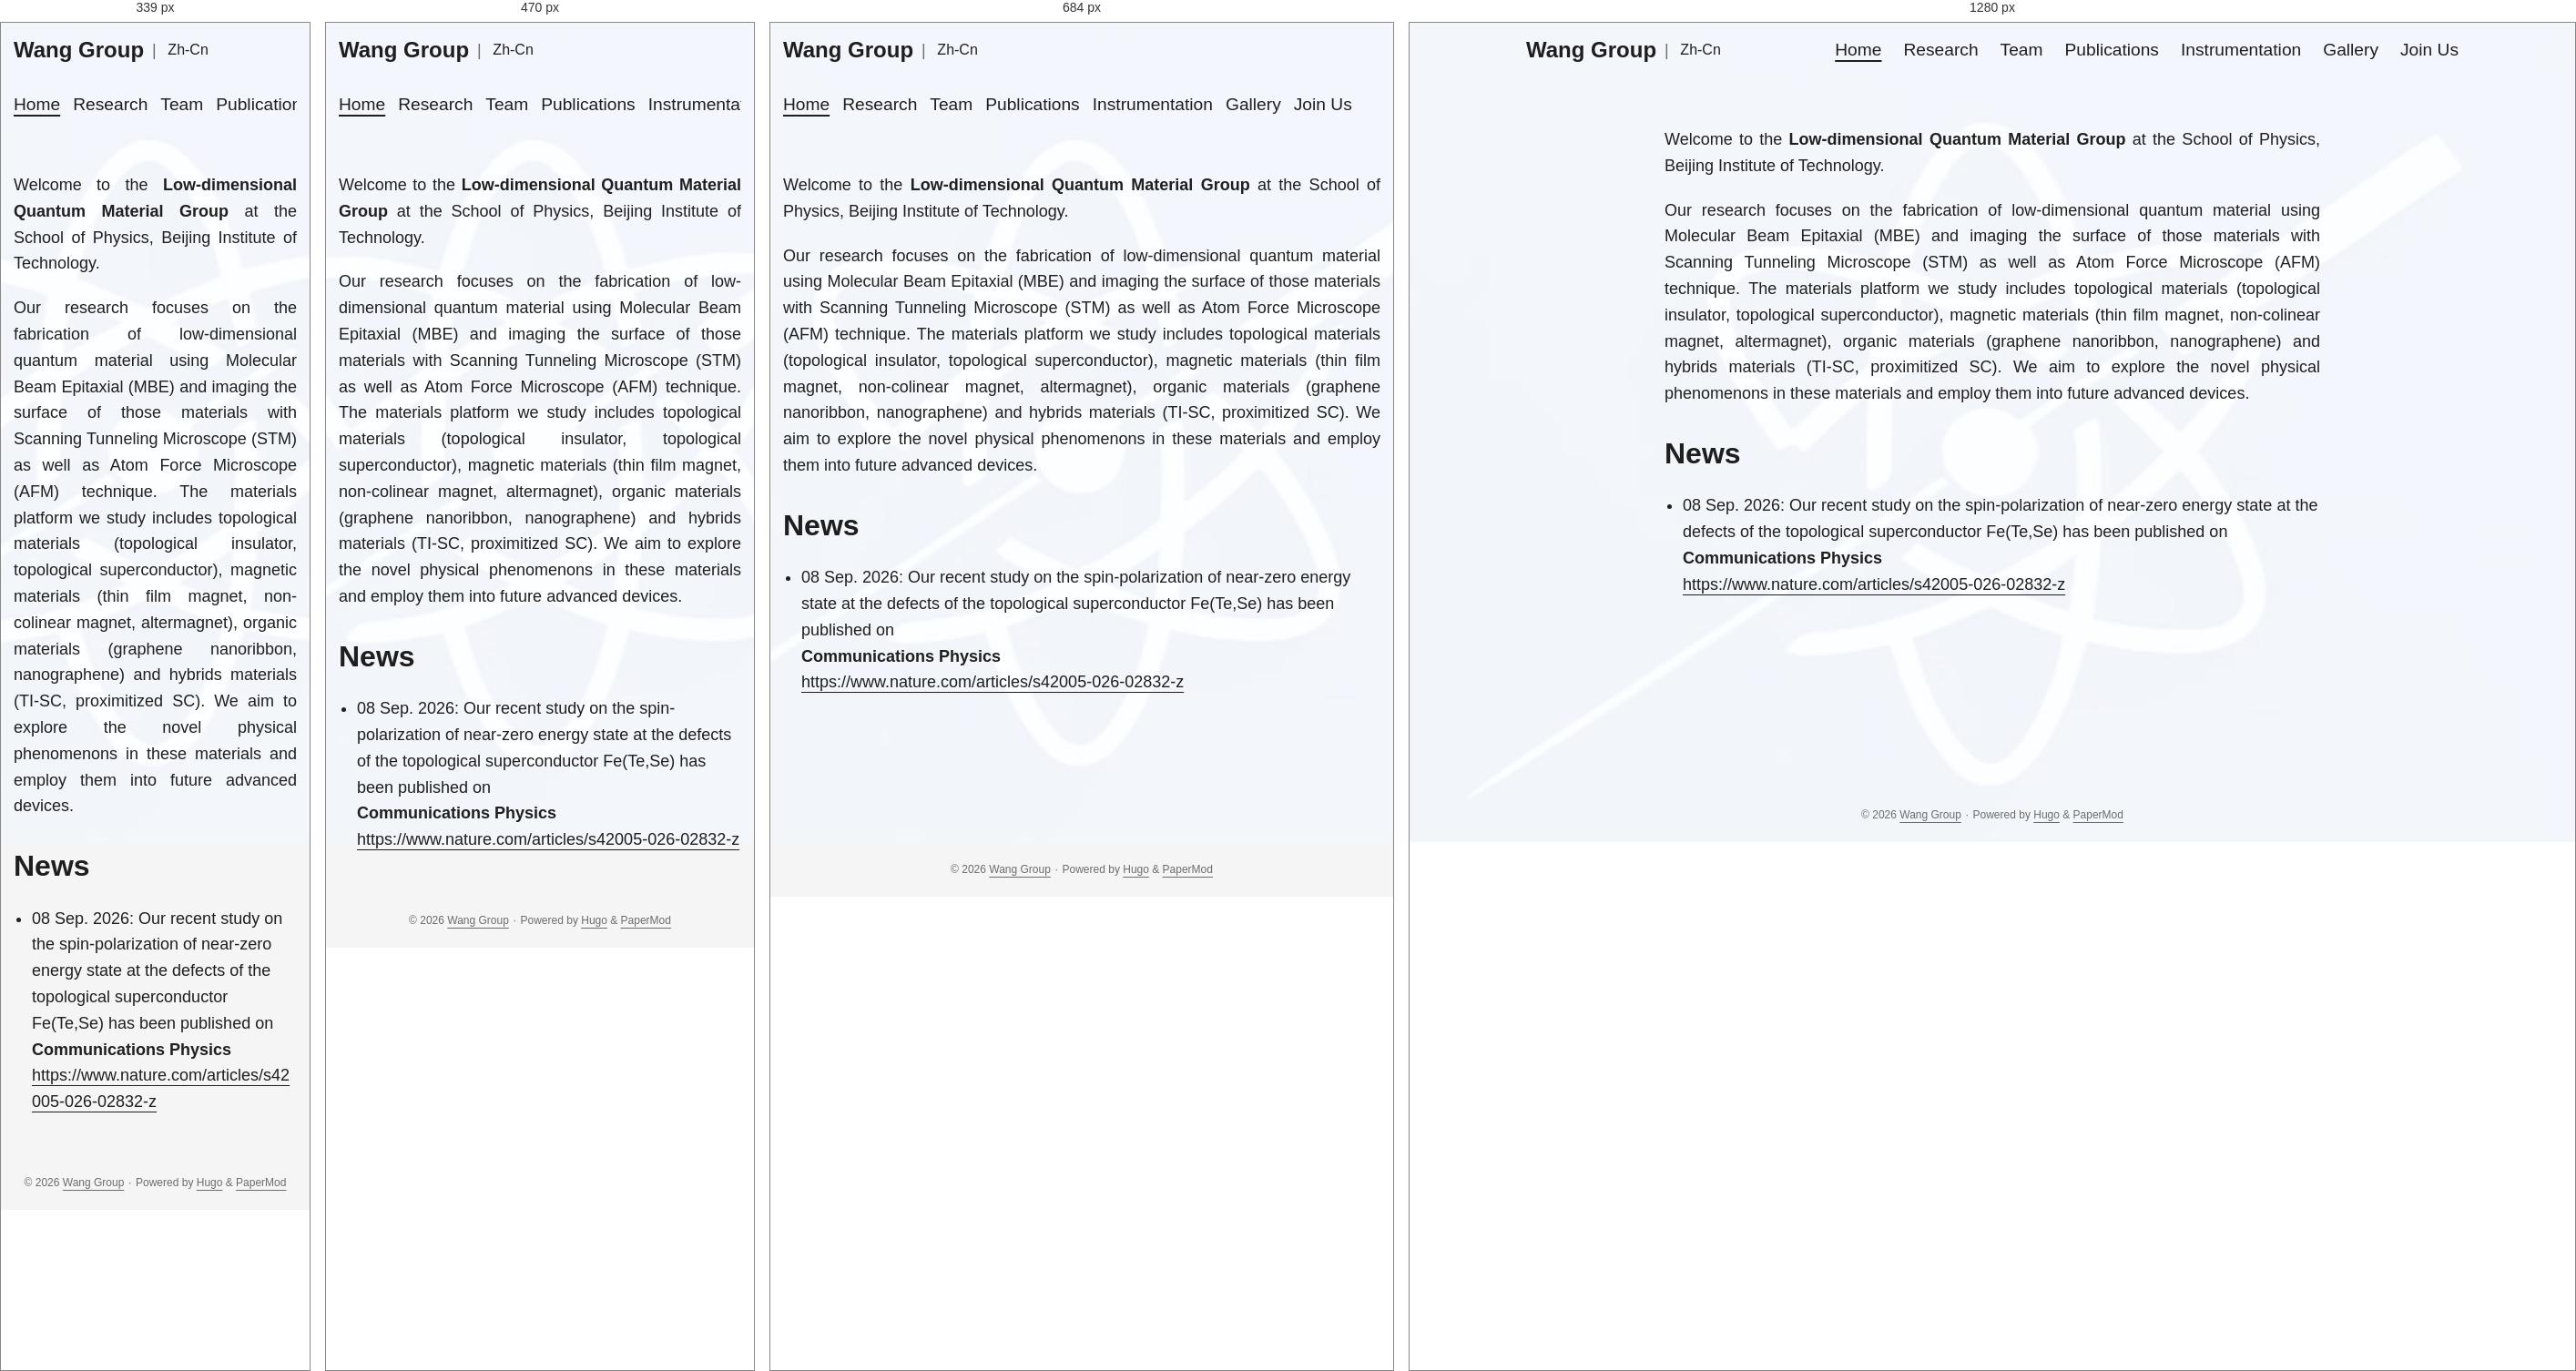
Rendered at 339 px, 470 px, 684 px and 1280 px, left to right.

<!-- file: index.html -->
<!DOCTYPE html>
<html lang="en" dir="auto" data-theme="auto">

<head>
	<meta name="generator" content="Hugo 0.166.0"><meta charset="utf-8">
<meta http-equiv="X-UA-Compatible" content="IE=edge">
<meta name="viewport" content="width=device-width, initial-scale=1, shrink-to-fit=no">
<meta name="robots" content="index, follow">
<title>Wang Group</title>

<meta name="description" content="SPM Research group at BIT Physics">
<meta name="author" content="">
<link rel="canonical" href="https://dfwanguh.github.io/">
<link crossorigin="anonymous" href="/assets/css/stylesheet.css" rel="preload stylesheet" as="style">
<link rel="icon" href="https://dfwanguh.github.io/favicon.ico">
<link rel="icon" type="image/png" sizes="16x16" href="https://dfwanguh.github.io/favicon-16x16.png">
<link rel="icon" type="image/png" sizes="32x32" href="https://dfwanguh.github.io/favicon-32x32.png">
<link rel="apple-touch-icon" href="https://dfwanguh.github.io/apple-touch-icon.png">
<link rel="mask-icon" href="https://dfwanguh.github.io/safari-pinned-tab.svg">
<meta name="theme-color" content="#2e2e33">
<meta name="msapplication-TileColor" content="#2e2e33">
<link rel="alternate" type="application/rss+xml" href="https://dfwanguh.github.io/index.xml" title="rss">
<link rel="alternate" hreflang="en" href="https://dfwanguh.github.io/">
<link rel="alternate" hreflang="zh-cn" href="https://dfwanguh.github.io/zh-cn/">
<noscript>
    <style>
        #theme-toggle,
        .top-link {
            display: none;
        }

    </style>
    <style>
        @media (prefers-color-scheme: dark) {
            :root {
                --theme: rgb(29, 30, 32);
                --entry: rgb(46, 46, 51);
                --primary: rgb(218, 218, 219);
                --secondary: rgb(155, 156, 157);
                --tertiary: rgb(65, 66, 68);
                --content: rgb(196, 196, 197);
                --code-block-bg: rgb(46, 46, 51);
                --code-bg: rgb(55, 56, 62);
                --border: rgb(51, 51, 51);
                color-scheme: dark;
            }

            .list {
                background: var(--theme);
            }

            .toc {
                background: var(--entry);
            }
        }

    </style>
</noscript>
<script>
    if (localStorage.getItem("pref-theme") === "dark") {
        document.querySelector("html").dataset.theme = 'dark';
    } else if (localStorage.getItem("pref-theme") === "light") {
       document.querySelector("html").dataset.theme = 'light';
    } else if (window.matchMedia('(prefers-color-scheme: dark)').matches) {
        document.querySelector("html").dataset.theme = 'dark';
    } else {
        document.querySelector("html").dataset.theme = 'light';
    }

</script><meta property="og:url" content="https://dfwanguh.github.io/">
  <meta property="og:site_name" content="Wang Group">
  <meta property="og:title" content="Wang Group">
  <meta property="og:description" content="Welcome to the Low-dimensional Quantum Material Group at the School of Physics, Beijing Institute of Technology.
Our research focuses on the fabrication of low-dimensional quantum material using Molecular Beam Epitaxial (MBE) and imaging the surface of those materials with Scanning Tunneling Microscope (STM) as well as Atom Force Microscope (AFM) technique. The materials platform we study includes topological materials (topological insulator, topological superconductor), magnetic materials (thin film magnet, non-colinear magnet, altermagnet), organic materials (graphene nanoribbon, nanographene) and hybrids materials (TI-SC, proximitized SC). We aim to explore the novel physical phenomenons in these materials and employ them into future advanced devices.">
  <meta property="og:locale" content="en_US">
  <meta property="og:type" content="website">

  <meta name="twitter:card" content="summary">
  <meta name="twitter:title" content="Wang Group">
  <meta name="twitter:description" content="Welcome to the Low-dimensional Quantum Material Group at the School of Physics, Beijing Institute of Technology.
Our research focuses on the fabrication of low-dimensional quantum material using Molecular Beam Epitaxial (MBE) and imaging the surface of those materials with Scanning Tunneling Microscope (STM) as well as Atom Force Microscope (AFM) technique. The materials platform we study includes topological materials (topological insulator, topological superconductor), magnetic materials (thin film magnet, non-colinear magnet, altermagnet), organic materials (graphene nanoribbon, nanographene) and hybrids materials (TI-SC, proximitized SC). We aim to explore the novel physical phenomenons in these materials and employ them into future advanced devices.">

<script type="application/ld+json">
{
  "@context": "https://schema.org",
  "@type": "Organization",
  "name": "Wang Group",
  "url": "https://dfwanguh.github.io/",
  "description": "SPM Research group at BIT Physics",
  "logo": "https://dfwanguh.github.io/favicon.ico",
  "sameAs": [
      
  ]
}
</script>
</head>
<body class="list" id="top">
    <header class="header">
    <nav class="header-nav">
        <div class="logo">
            <a href="https://dfwanguh.github.io/" accesskey="h" title="Wang Group (Alt + H)">Wang Group</a>
            <div class="logo-switches">
                <button id="theme-toggle" class="theme-toggle" accesskey="t" title="(Alt + T)" aria-label="Toggle theme">
                    <svg class="moon" xmlns="http://www.w3.org/2000/svg" width="17" height="17" viewBox="0 0 24 24"
                        fill="none" stroke="currentColor" stroke-width="2" stroke-linecap="round"
                        stroke-linejoin="round">
                        <path d="M21 12.79A9 9 0 1 1 11.21 3 7 7 0 0 0 21 12.79z"></path>
                    </svg>
                    <svg class="sun" xmlns="http://www.w3.org/2000/svg" width="17" height="17" viewBox="0 0 24 24"
                        fill="none" stroke="currentColor" stroke-width="2" stroke-linecap="round"
                        stroke-linejoin="round">
                        <circle cx="12" cy="12" r="5"></circle>
                        <line x1="12" y1="1" x2="12" y2="3"></line>
                        <line x1="12" y1="21" x2="12" y2="23"></line>
                        <line x1="4.22" y1="4.22" x2="5.64" y2="5.64"></line>
                        <line x1="18.36" y1="18.36" x2="19.78" y2="19.78"></line>
                        <line x1="1" y1="12" x2="3" y2="12"></line>
                        <line x1="21" y1="12" x2="23" y2="12"></line>
                        <line x1="4.22" y1="19.78" x2="5.64" y2="18.36"></line>
                        <line x1="18.36" y1="5.64" x2="19.78" y2="4.22"></line>
                    </svg>
                </button><span class="nav-sep">|</span>
                    <ul class="lang-menu">
                        <li>
                            <a href="https://dfwanguh.github.io/zh-cn/" title="中文"
                                aria-label="中文">Zh-Cn</a>
                        </li>
                    </ul>
            </div>
        </div>
        <ul id="menu" class="menu">
            <li>
                <a href="https://dfwanguh.github.io/" title="Home">
                    <span class="active">Home</span>
                </a>
            </li>
            <li>
                <a href="https://dfwanguh.github.io/research/" title="Research">
                    <span>Research</span>
                </a>
            </li>
            <li>
                <a href="https://dfwanguh.github.io/team/" title="Team">
                    <span>Team</span>
                </a>
            </li>
            <li>
                <a href="https://dfwanguh.github.io/publications/" title="Publications">
                    <span>Publications</span>
                </a>
            </li>
            <li>
                <a href="https://dfwanguh.github.io/instrumentation/" title="Instrumentation">
                    <span>Instrumentation</span>
                </a>
            </li>
            <li>
                <a href="https://dfwanguh.github.io/gallery/" title="Gallery">
                    <span>Gallery</span>
                </a>
            </li>
            <li>
                <a href="https://dfwanguh.github.io/join/" title="Join Us">
                    <span>Join Us</span>
                </a>
            </li>
        </ul>
    </nav>
</header>
<main class="main"> 
<div class="post-content md-content"><p>Welcome to the <strong>Low-dimensional Quantum Material Group</strong> at the School of Physics, Beijing Institute of Technology.</p>
<p>Our research focuses on the fabrication of low-dimensional quantum material using Molecular Beam Epitaxial (MBE) and imaging the surface of those materials with Scanning Tunneling Microscope (STM) as well as Atom Force Microscope (AFM) technique. The materials platform we study includes topological materials (topological insulator, topological superconductor), magnetic materials (thin film magnet, non-colinear magnet, altermagnet), organic materials (graphene nanoribbon, nanographene) and hybrids materials (TI-SC, proximitized SC). We aim to explore the novel physical phenomenons in these materials and employ them into future advanced devices.</p>
<h2 id="news">News<a hidden class="anchor" aria-hidden="true" href="#news">#</a></h2>
<ul>
<li>08 Sep. 2026: Our recent study on the spin-polarization of near-zero energy state at the defects of the topological superconductor Fe(Te,Se) has been published on<br>
<strong>Communications Physics</strong><br>
<a href="https://www.nature.com/articles/s42005-026-02832-z">https://www.nature.com/articles/s42005-026-02832-z</a></li>
</ul>


</div>
    </main>
    
<footer class="footer">
        <span>&copy; 2026 <a href="https://dfwanguh.github.io/">Wang Group</a></span> · 

    
    
    <span>
        Powered by
        <a href="https://gohugo.io/?utm_source=papermod" rel="noopener" target="_blank">Hugo</a> &
        <a href="https://github.com/adityatelange/hugo-PaperMod/" rel="noopener" target="_blank">PaperMod</a>
    </span>
</footer>
<a href="#top" id="top-link" class="top-link hidden" aria-label="go to top" title="Go to Top (Alt + G)" accesskey="g">
    <svg xmlns="http://www.w3.org/2000/svg" viewBox="0 0 24 24" fill="none" stroke="currentColor" stroke-width="2"
        stroke-linecap="round" stroke-linejoin="round" class="feather feather-chevrons-up">
        <polyline points="17 11 12 6 7 11"></polyline>
        <polyline points="17 18 12 13 7 18"></polyline>
    </svg>
</a>

<script>
    let menu = document.getElementById('menu');
    if (menu) {
        
        const scrollPosition = localStorage.getItem("menu-scroll-position");
        if (scrollPosition) {
            menu.scrollLeft = parseInt(scrollPosition, 10);
        }
        
        menu.onscroll = function () {
            localStorage.setItem("menu-scroll-position", menu.scrollLeft);
        }
    }

    document.querySelectorAll('a[href^="#"]').forEach(anchor => {
        anchor.addEventListener("click", function (e) {
            e.preventDefault();
            var id = this.getAttribute("href").substr(1);
            if (!window.matchMedia('(prefers-reduced-motion: reduce)').matches) {
                document.querySelector(`[id='${decodeURIComponent(id)}']`).scrollIntoView({
                    behavior: "smooth"
                });
            } else {
                document.querySelector(`[id='${decodeURIComponent(id)}']`).scrollIntoView();
            }
            if (id === "top") {
                history.replaceState(null, null, " ");
            } else {
                history.pushState(null, null, `#${id}`);
            }
        });
    });

</script>
<script>
    var toplink = document.getElementById("top-link");
    window.onscroll = function () {
        const scrollThreshold = window.innerHeight;
        if (document.body.scrollTop > scrollThreshold || document.documentElement.scrollTop > scrollThreshold) {
            toplink.classList.remove("hidden");
        } else {
            toplink.classList.add("hidden");
        }
    };

</script>
<script>
    document.getElementById("theme-toggle").addEventListener("click", () => {
        const html = document.querySelector("html");
        if (html.dataset.theme === "dark") {
            html.dataset.theme = 'light';
            localStorage.setItem("pref-theme", 'light');
        } else {
            html.dataset.theme = 'dark';
            localStorage.setItem("pref-theme", 'dark');
        }
    })

</script>
</body>

</html>


/* @media block from stylesheet.css */
@media screen and (max-width:768px){:root{--gap:14px}.profile img{transform:scale(.85)}.first-entry{min-height:260px}.archive-month{flex-direction:column}.archive-year{margin-top:20px}.footer{padding:calc((var(--footer-height) - var(--gap) - 10px)/2)var(--gap)}}

/* @media block from stylesheet.css */
@media screen and (max-width:900px){.list .top-link{transform:translateY(-5rem)}}

/* @media block from stylesheet.css */
@media screen and (max-width:340px){.share-buttons{justify-content:unset}}

/* @media block from stylesheet.css */
@media(max-width:600px){.team-grid{grid-template-columns:1fr}}